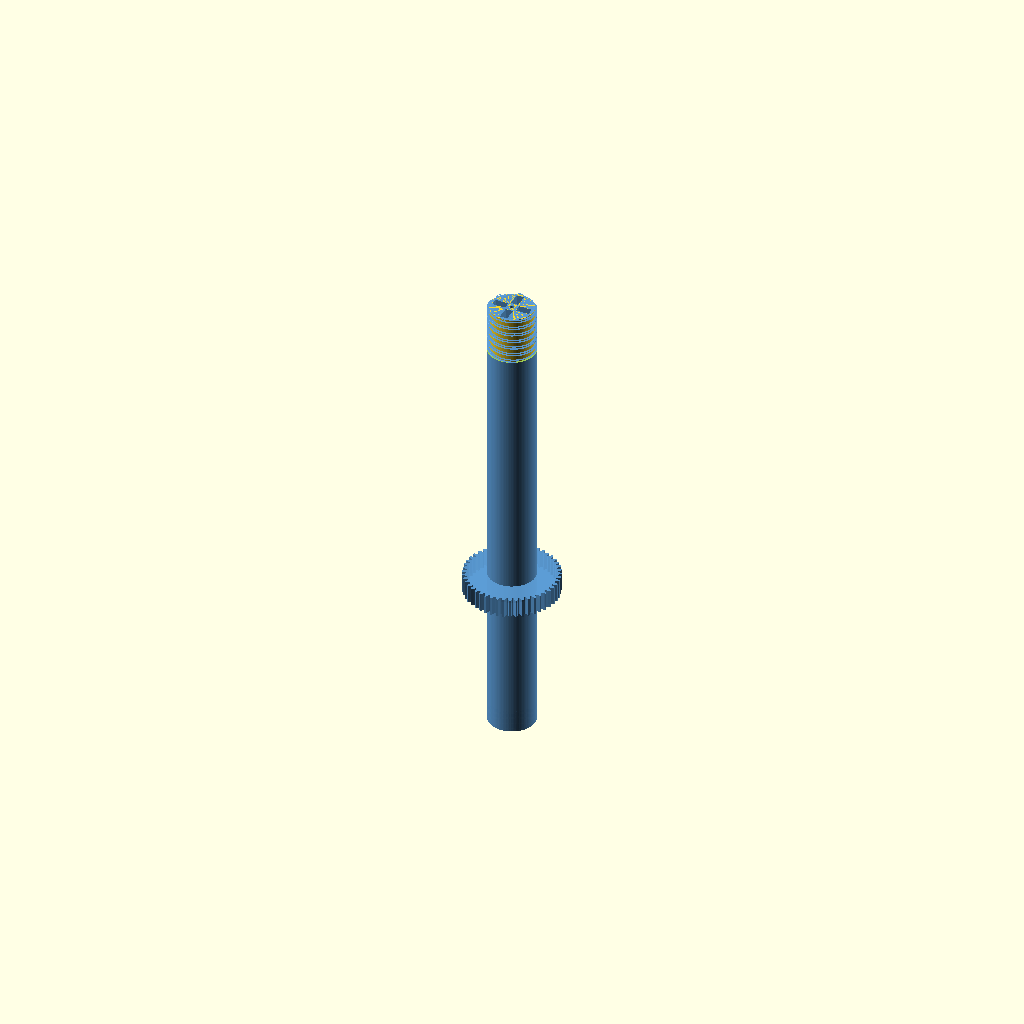
Cell 1: rendered with the file's own defaults.
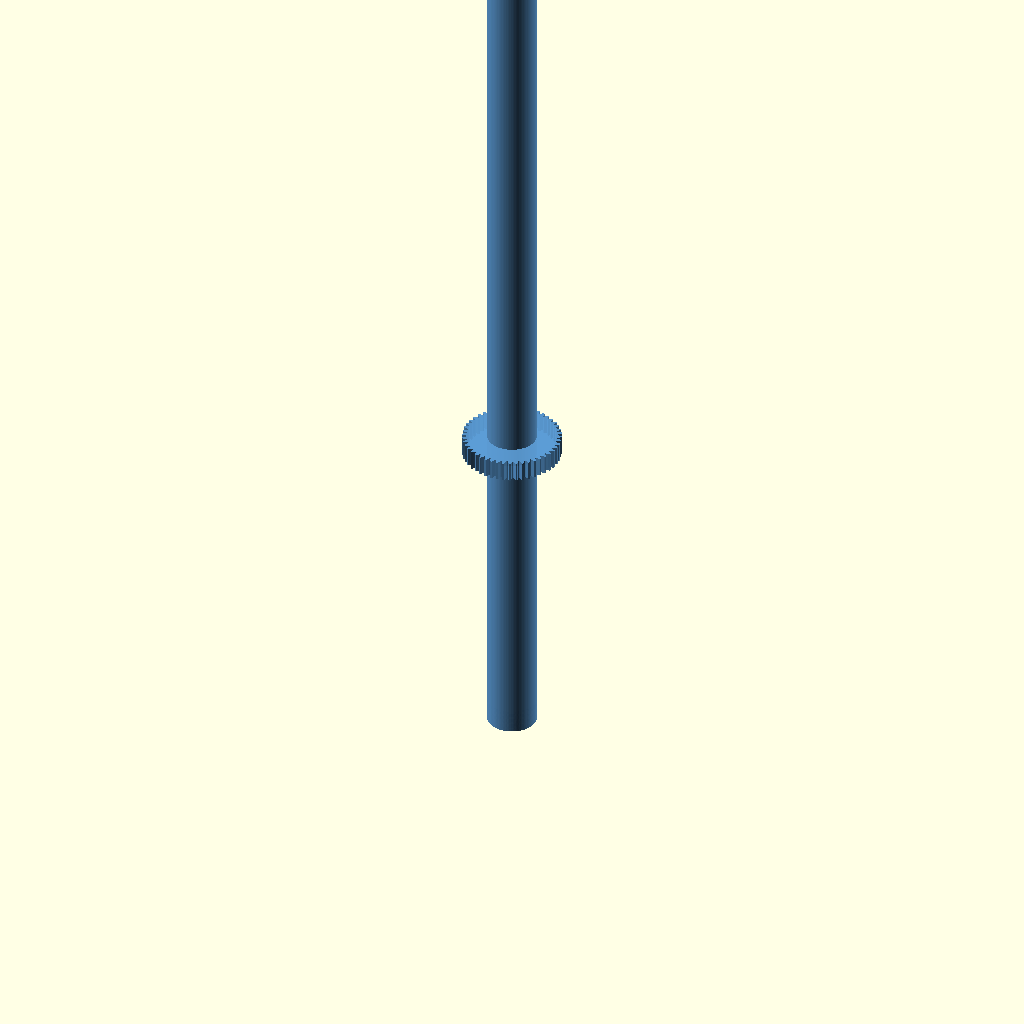
Cell 2: total_height_full = 500 (everything else at default).
All cells are drawn from one camera (rotation 55°, 0°, 25°, orthographic, colour scheme Cornfield), so only the parameter changes between them.
The OpenSCAD source (cad/auger-geared/threaded_archimedes-auger-storage.scad):
// ================================================================
// Powder Excavator -- THREADED "Storage" Archimedes Auger (FULL)
// ================================================================
//
// Threaded version of `archimedes-auger-storage.scad`, asked for by
// @swcharles on PR #49 (comment 4720626775): a hand-operated screw-on
// cap to seal the filling (non-dispensing / top "+") end of the auger.
//
// Identical to `archimedes-auger-storage.scad` (same outer cylinder,
// bore, top cap, v4 nozzle exit, gear band, and 1/3-screw storage
// geometry) EXCEPT that an external thread is cut into the TOP INCH of
// the outer wall.  The thread crest is flush with the auger OD and
// never exceeds it, so existing brackets still slide over the tube.
//
// The matching cap is `threaded-storage-cap.scad`.
//
// Render:
//   openscad -o threaded_archimedes-auger-storage.stl \
//             threaded_archimedes-auger-storage.scad
// ================================================================

include <threaded-storage-auger-core.scad>;

total_height_full  = 250;                     // mm  (same as storage)
gear_center_z_full = total_height_full / 3;   // 83.33 mm from bottom

threaded_archimedes_auger_storage(
    total_h       = total_height_full,
    gear_center_z = gear_center_z_full,
    with_gear     = true
);
Parameter table extracted from the source (name, type, default, range or options):
total_height_full: number, default 250
